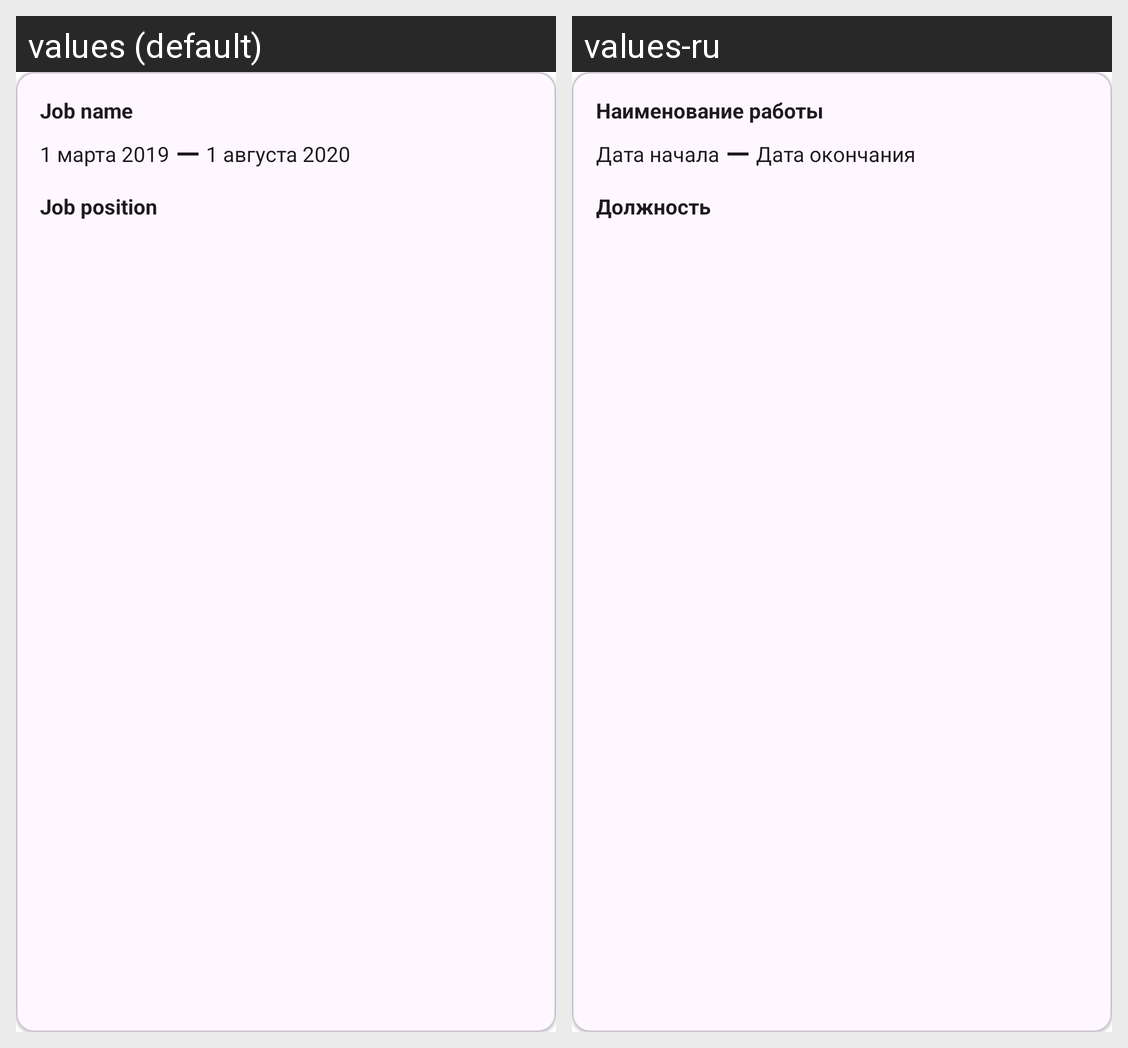

This grid shows one Android layout under two languages. Give, for every string resource on the screen, its name, the default text and each shown locale's text.
Android screen res/layout/card_job.xml rendered under 2 locales, left to right: values (default), values-ru. Device: Nexus 5 (rendered at 1080×1920; each locale shown at half size, 540×960, under a caption strip naming it); theme Theme.NeWork.
Strings drawn on this screen, with the default value and each locale's value (text and hints the layout hard-codes, and strings that could not be matched under every locale, appear in the picture but are not listed):

title_job_name
  values: Job name
  values-ru: Наименование работы

startDate
  values: 1 марта 2019
  values-ru: Дата начала

endData
  values: 1 августа 2020
  values-ru: Дата окончания

job_position
  values: Job position
  values-ru: Должность
